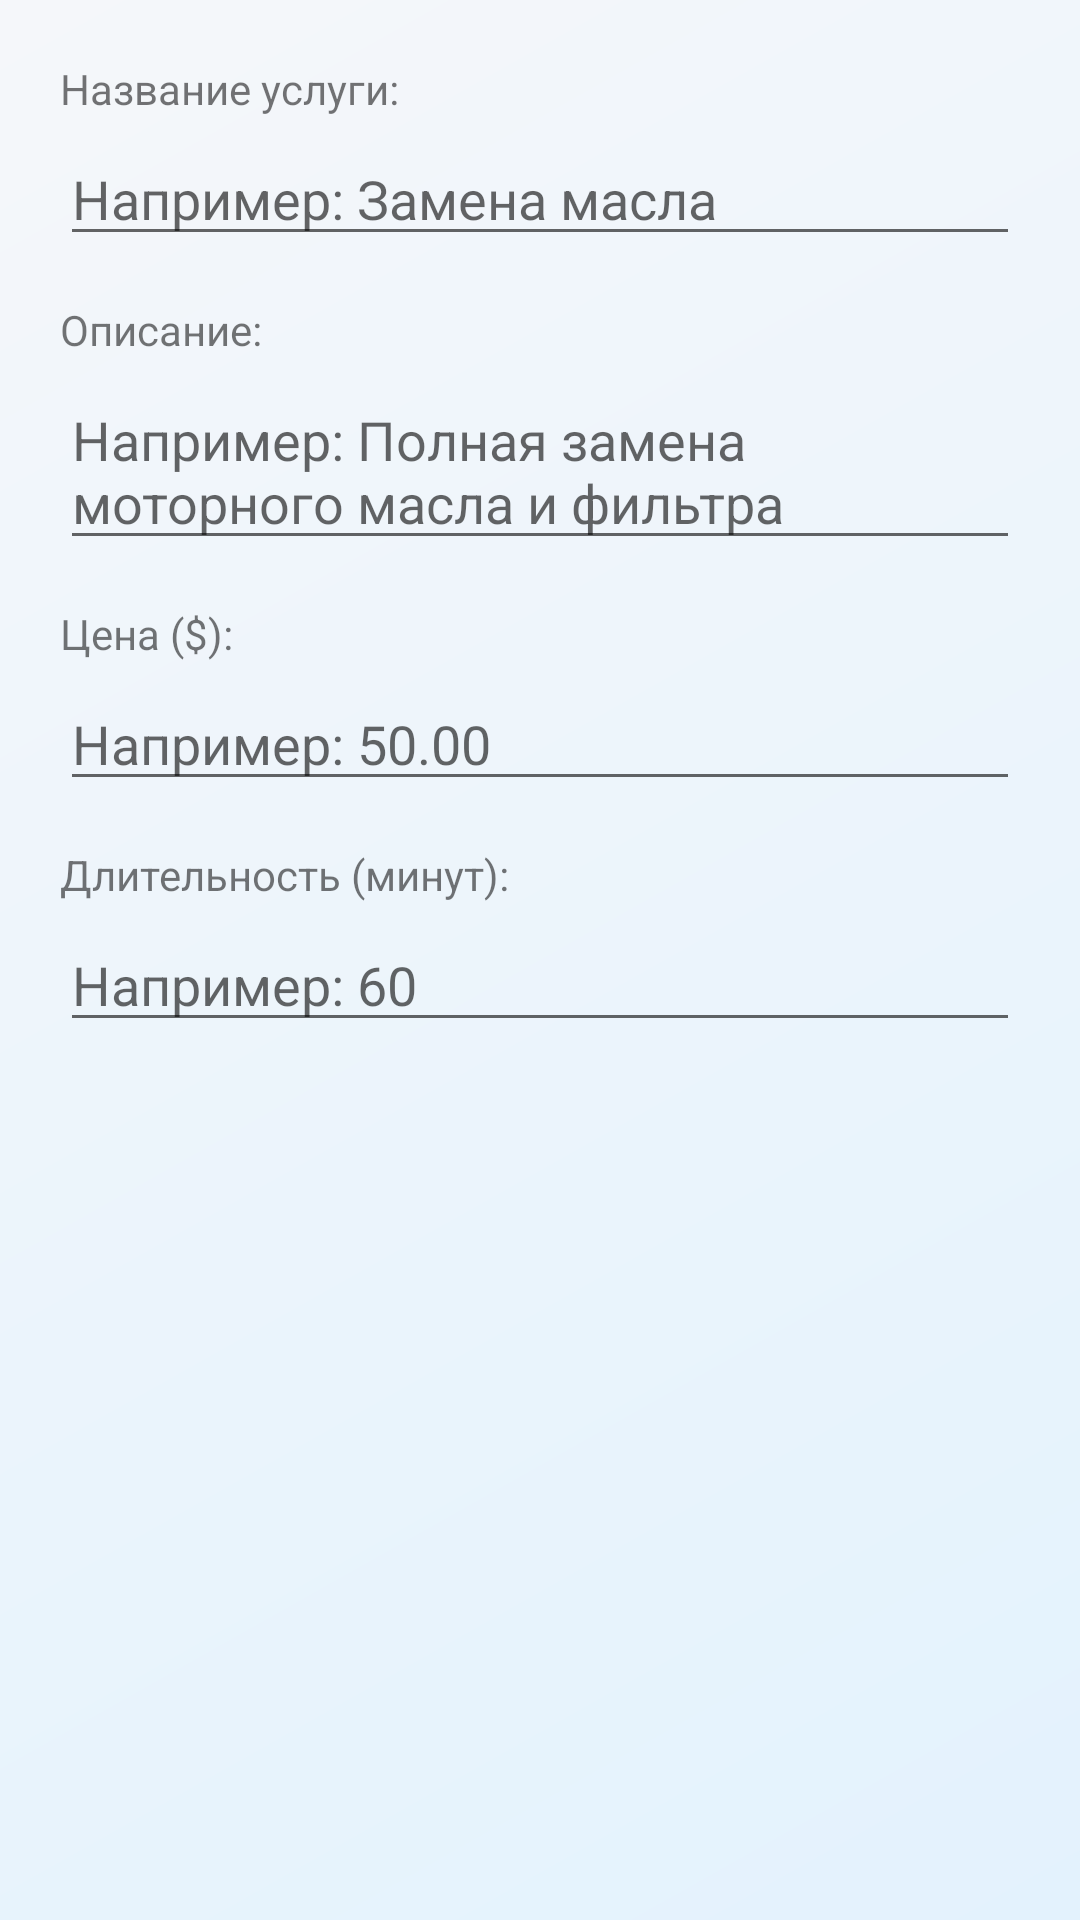

This screen was rendered from an Android layout file. Write that file and the resources it references.
<!-- AndroidManifest.xml: application theme AppTheme -->
<!-- res/layout/dialog_add_service.xml -->
<?xml version="1.0" encoding="utf-8"?>
<LinearLayout xmlns:android="http://schemas.android.com/apk/res/android"
    android:layout_width="match_parent"
    android:layout_height="wrap_content"
    android:orientation="vertical"
    android:padding="20dp">

    <TextView
        android:layout_width="match_parent"
        android:layout_height="wrap_content"
        android:text="Название услуги:"
        android:layout_marginBottom="5dp" />

    <EditText
        android:id="@+id/et_service_name"
        android:layout_width="match_parent"
        android:layout_height="wrap_content"
        android:hint="Например: Замена масла"
        android:maxLines="1"
        android:layout_marginBottom="15dp" />

    <TextView
        android:layout_width="match_parent"
        android:layout_height="wrap_content"
        android:text="Описание:"
        android:layout_marginBottom="5dp" />

    <EditText
        android:id="@+id/et_service_description"
        android:layout_width="match_parent"
        android:layout_height="wrap_content"
        android:hint="Например: Полная замена моторного масла и фильтра"
        android:maxLines="2"
        android:layout_marginBottom="15dp" />

    <TextView
        android:layout_width="match_parent"
        android:layout_height="wrap_content"
        android:text="Цена ($):"
        android:layout_marginBottom="5dp" />

    <EditText
        android:id="@+id/et_service_price"
        android:layout_width="match_parent"
        android:layout_height="wrap_content"
        android:hint="Например: 50.00"
        android:maxLines="1"
        android:inputType="numberDecimal"
        android:layout_marginBottom="15dp" />

    <TextView
        android:layout_width="match_parent"
        android:layout_height="wrap_content"
        android:text="Длительность (минут):"
        android:layout_marginBottom="5dp" />

    <EditText
        android:id="@+id/et_service_duration"
        android:layout_width="match_parent"
        android:layout_height="wrap_content"
        android:hint="Например: 60"
        android:maxLines="1"
        android:inputType="number"
        android:layout_marginBottom="10dp" />

</LinearLayout>
<!-- resources referenced by this layout -->
<resources>
  <style name="AppTheme" parent="Theme.MaterialComponents.Light.NoActionBar">
          <item name="colorPrimary">#2196F3</item>
          <item name="colorPrimaryDark">#1976D2</item>
          <item name="colorAccent">#FF9800</item>
          <item name="android:windowBackground">@drawable/gradient_background</item>
          <item name="android:statusBarColor">#1565C0</item>
      </style>
  <!-- drawable gradient_background (drawable) -->
  <?xml version="1.0" encoding="utf-8"?>
  <shape xmlns:android="http://schemas.android.com/apk/res/android">
      <gradient
          android:startColor="#E3F2FD"
          android:endColor="#F5F7FA"
          android:angle="135" />
      <corners android:radius="0dp" />
  </shape>
</resources>
